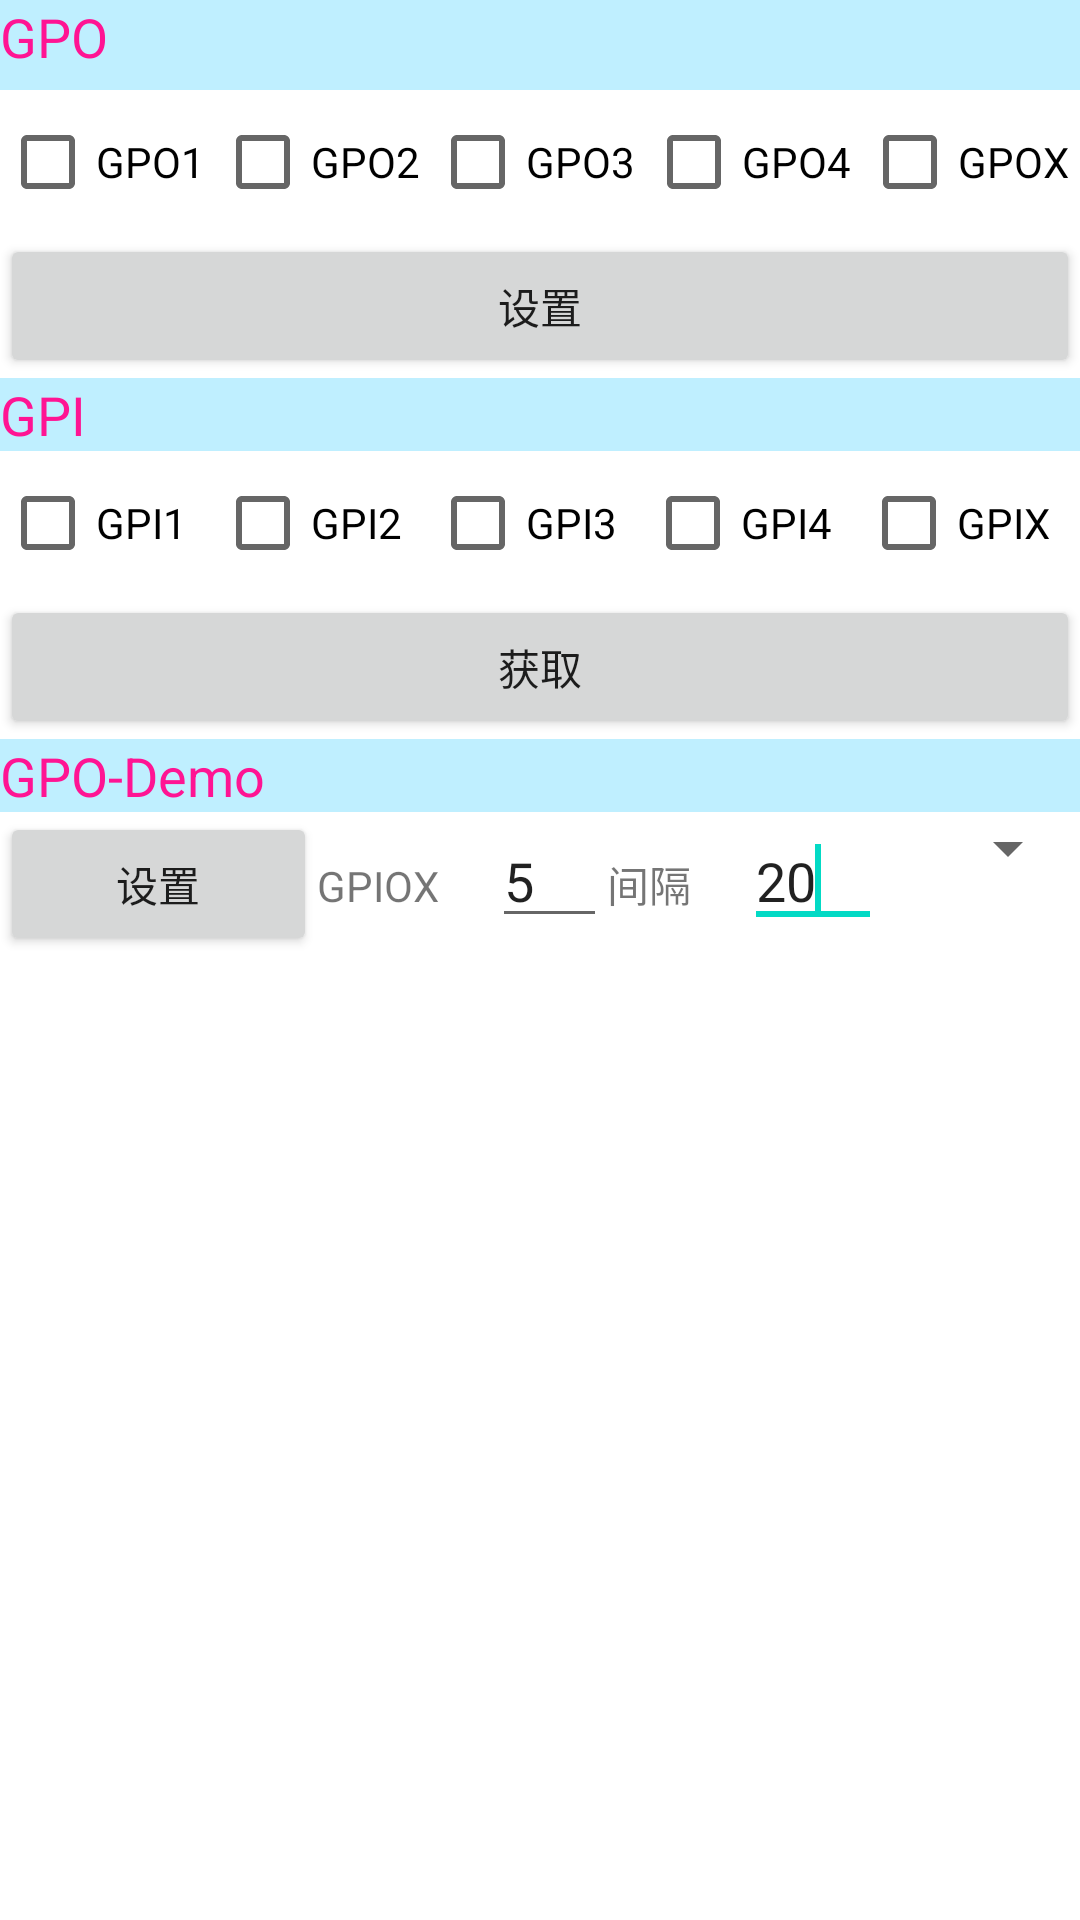

Write the Android layout XML for this screen, with the resource values it uses.
<!-- AndroidManifest.xml: application theme AppTheme -->
<!-- res/layout/tab4_tablelayout_gpio.xml -->
<?xml version="1.0" encoding="utf-8"?>
<LinearLayout xmlns:android="http://schemas.android.com/apk/res/android"
    android:layout_width="match_parent"
    android:layout_height="match_parent"
    android:orientation="vertical" >

    <FrameLayout
        android:layout_width="wrap_content"
        android:layout_height="30dp" >

        <View
            android:id="@+id/View04"
            android:layout_width="wrap_content"
            android:layout_height="30dp"
            android:background="#BFEFFF" />

        <LinearLayout
            android:layout_width="match_parent"
            android:layout_height="match_parent" >

        <TextView
        android:id="@+id/TextView01"
        android:layout_width="wrap_content"
        android:layout_height="wrap_content"
        android:text="GPO"
        android:textColor="#ff1493"
        android:textSize="18sp" />
           
        </LinearLayout>
    </FrameLayout>
    

    <LinearLayout
        android:layout_width="match_parent"
        android:layout_height="wrap_content" >

        <CheckBox
            android:id="@+id/checkBox_gpo1"
            android:layout_width="wrap_content"
            android:layout_height="wrap_content"
            android:layout_weight="1"
            android:text="GPO1" />

        <CheckBox
            android:id="@+id/checkBox_gpo2"
            android:layout_width="wrap_content"
            android:layout_height="wrap_content"
            android:layout_weight="1"
            android:text="GPO2" />

        <CheckBox
            android:id="@+id/checkBox_gpo3"
            android:layout_width="wrap_content"
            android:layout_height="wrap_content"
            android:layout_weight="1"
            android:text="GPO3" />

        <CheckBox
            android:id="@+id/checkBox_gpo4"
            android:layout_width="wrap_content"
            android:layout_height="wrap_content"
            android:layout_weight="1"
            android:text="GPO4" />

        <CheckBox
            android:id="@+id/checkBox_gpox"
            android:layout_width="wrap_content"
            android:layout_height="wrap_content"
            android:layout_weight="1"
            android:text="GPOX" />
    </LinearLayout>

    <LinearLayout
        android:layout_width="match_parent"
        android:layout_height="wrap_content" >

        <Button
            android:id="@+id/button_gposet"
            android:layout_width="match_parent"
            android:layout_height="wrap_content"
            android:layout_weight="1"
            android:text="@string/str_paramset" />
    </LinearLayout>

    <TextView
        android:id="@+id/textView02"
        android:layout_width="match_parent"
        android:layout_height="wrap_content"
        android:background="#BFEFFF"
        android:text="GPI"
        android:textColor="#ff1493"
        android:textSize="18sp" />

    <LinearLayout
        android:layout_width="match_parent"
        android:layout_height="wrap_content" >

        <CheckBox
            android:id="@+id/checkBox_gpi1"
            android:layout_width="wrap_content"
            android:layout_height="wrap_content"
            android:layout_weight="1"
            android:text="GPI1" />

        <CheckBox
            android:id="@+id/checkBox_gpi2"
            android:layout_width="wrap_content"
            android:layout_height="wrap_content"
            android:layout_weight="1"
            android:text="GPI2" />

        <CheckBox
            android:id="@+id/checkBox_gpi3"
            android:layout_width="wrap_content"
            android:layout_height="wrap_content"
            android:layout_weight="1"
            android:text="GPI3" />

        <CheckBox
            android:id="@+id/checkBox_gpi4"
            android:layout_width="wrap_content"
            android:layout_height="wrap_content"
            android:layout_weight="1"
            android:text="GPI4" />

        <CheckBox
            android:id="@+id/checkBox_gpix"
            android:layout_width="wrap_content"
            android:layout_height="wrap_content"
            android:layout_weight="1"
            android:text="GPIX" />
    </LinearLayout>

    <LinearLayout
        android:layout_width="match_parent"
        android:layout_height="wrap_content" >

        <Button
            android:id="@+id/button_gpiget"
            android:layout_width="match_parent"
            android:layout_height="wrap_content"
            android:layout_weight="1"
            android:text="@string/str_paramget" />
    </LinearLayout>

    <TextView
        android:id="@+id/TextView_gpodemo"
        android:layout_width="match_parent"
        android:layout_height="wrap_content"
        android:background="#BFEFFF"
        android:text="GPO-Demo"
        android:textColor="#ff1493"
        android:textSize="18sp" />

    <LinearLayout
        android:layout_width="match_parent"
        android:layout_height="wrap_content" >

        <Button
            android:id="@+id/button_gpodemoset"
            android:layout_width="wrap_content"
            android:layout_height="wrap_content"
            android:layout_weight="1"
            android:text="@string/str_paramset" />

        <TextView
            android:id="@+id/textView"
            android:layout_width="wrap_content"
            android:layout_height="wrap_content"
            android:layout_weight="1"
            android:text="GPIOX" />

        <EditText
            android:id="@+id/editText_gpiox"
            android:layout_width="wrap_content"
            android:layout_height="wrap_content"
            android:layout_weight="1"
            android:text="5" />

        <TextView
            android:id="@+id/textView_snt"
            android:layout_width="wrap_content"
            android:layout_height="wrap_content"
            android:layout_weight="1"
            android:text="@string/tab4_usl_textView_read_inve" />

        <EditText
            android:id="@+id/editText_gpodemo"
            android:layout_width="wrap_content"
            android:layout_height="wrap_content"
            android:layout_weight="1"
            android:text="20">

            <requestFocus />
        </EditText>

        <Spinner
            android:id="@+id/spinner_gpodemo"
            android:layout_width="wrap_content"
            android:layout_height="wrap_content"
            android:layout_weight="1" />
    </LinearLayout>

</LinearLayout>
<!-- resources referenced by this layout -->
<resources>
  <string name="str_paramget">获取</string>
  <string name="str_paramset">设置</string>
  <string name="tab4_usl_textView_read_inve">间隔 </string>
</resources>
